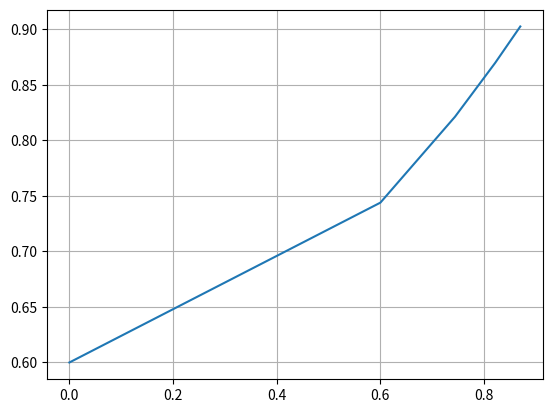

Python code for this plot:
#!/usr/bin/env python3
# -*- coding: utf-8 -*-
"""
Created on Tue Aug 14 08:38:13 2018
@author: memoherrera
"""
import matplotlib.pyplot as plt

def xnew(xprev):
    return (2 * xprev ** 2 + 3)/5

x0 = 0
x1 = 0
x0Array = []
x1Array = []
iteraciones = 0

for i in range(5):
    x1 = xnew(x0)
    x0Array.append(x0)
    x1Array.append(x1)
    if (abs( x1 - x0 ) < 0.000001 ) :
        break
    else :
        x0 = x1
        iteraciones +=1 

print("La raiz es %.5f" %x1)
print("Numero de iteraciones %d" %iteraciones )

plt.plot(x0Array,x1Array)
plt.grid()
